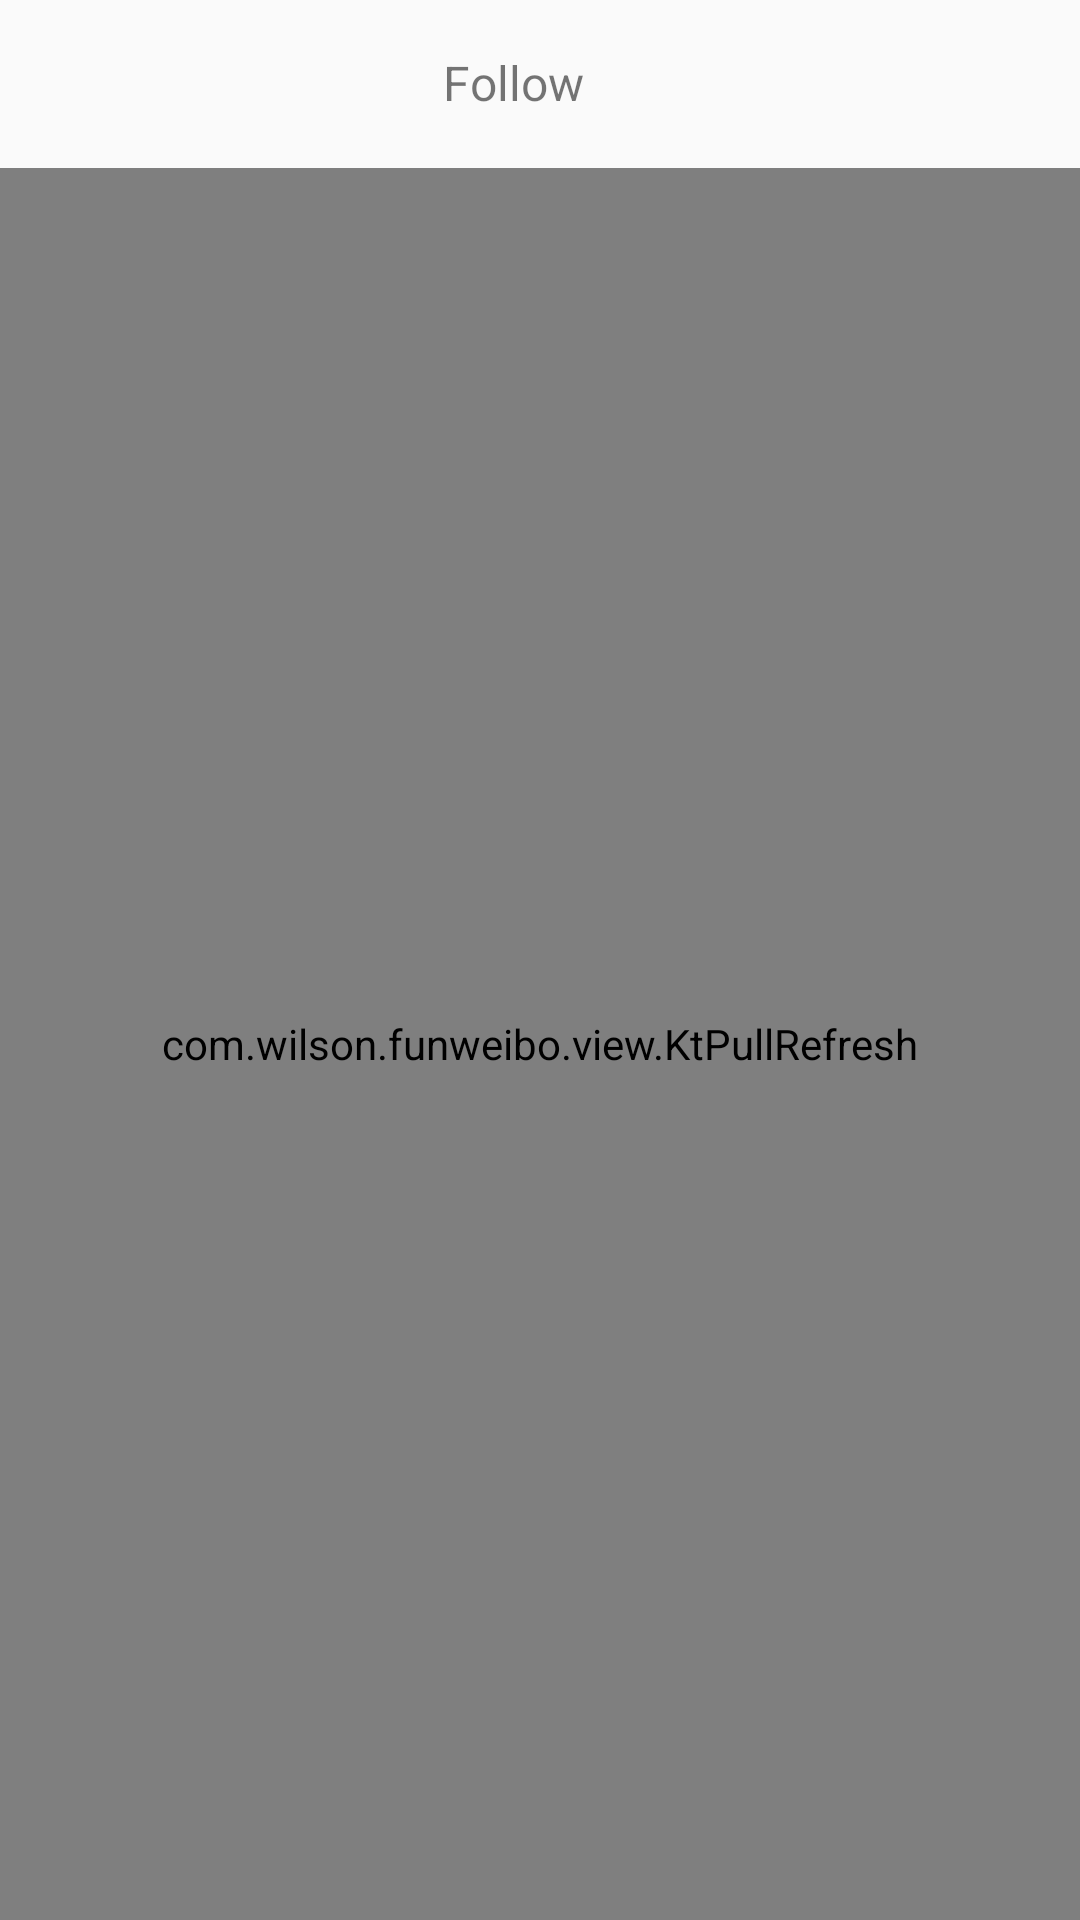

This screen was rendered from an Android layout file. Write that file and the resources it references.
<!-- AndroidManifest.xml: application theme SplashTheme -->
<!-- res/layout/fragment_home.xml -->
<?xml version="1.0" encoding="utf-8"?>
<android.support.constraint.ConstraintLayout xmlns:android="http://schemas.android.com/apk/res/android"
    xmlns:app="http://schemas.android.com/apk/res-auto"
    xmlns:tools="http://schemas.android.com/tools"
    android:layout_width="match_parent"
    android:layout_height="match_parent"
    tools:context=".home.HomeFragment">

    <include
        android:id="@+id/include"
        layout="@layout/main_top_navigation_bar" />


    <com.wilson.funweibo.view.KtPullRefresh
        android:id="@+id/ktp_home"
        android:layout_width="0dp"
        android:layout_height="0dp"
        app:layout_constraintBottom_toBottomOf="parent"
        app:layout_constraintEnd_toEndOf="parent"
        app:layout_constraintStart_toStartOf="parent"
        app:layout_constraintTop_toBottomOf="@+id/include">
        <android.support.v7.widget.RecyclerView
            android:id="@+id/recyc_weibo_home"
            android:layout_width="match_parent"
            android:layout_height="match_parent"
     />


    </com.wilson.funweibo.view.KtPullRefresh>


</android.support.constraint.ConstraintLayout>
<!-- res/layout/main_top_navigation_bar.xml (included above) -->
<?xml version="1.0" encoding="utf-8"?>
<android.support.constraint.ConstraintLayout xmlns:android="http://schemas.android.com/apk/res/android"
    xmlns:app="http://schemas.android.com/apk/res-auto"
    xmlns:tools="http://schemas.android.com/tools"
    android:layout_width="match_parent"
    android:layout_height="56dp">


    <ImageView
        android:id="@+id/imageView3"
        android:layout_width="28dp"
        android:layout_height="28dp"
        android:layout_marginBottom="8dp"
        android:layout_marginStart="12dp"
        android:layout_marginTop="8dp"
        app:layout_constraintBottom_toBottomOf="parent"
        app:layout_constraintStart_toStartOf="parent"
        app:layout_constraintTop_toTopOf="parent"
        app:srcCompat="@drawable/navigationbar_friendattention_auto" />

    <ImageView
        android:id="@+id/imageView4"
        android:layout_width="28dp"
        android:layout_height="28dp"
        android:layout_marginBottom="8dp"
        android:layout_marginEnd="12dp"
        android:layout_marginTop="8dp"
        app:layout_constraintBottom_toBottomOf="parent"
        app:layout_constraintEnd_toEndOf="parent"
        app:layout_constraintTop_toTopOf="parent"
        app:srcCompat="@drawable/navigationbar_icon_radar_auto" />

    <TextView
        android:id="@+id/textView"
        android:layout_width="wrap_content"
        android:layout_height="wrap_content"
        android:layout_marginEnd="3dp"
        android:layout_marginStart="8dp"
        android:text="Follow"
        android:textSize="16sp"
        app:layout_constraintBottom_toTopOf="@+id/imageView6"
        app:layout_constraintEnd_toStartOf="@+id/imageView5"
        app:layout_constraintHorizontal_chainStyle="packed"
        app:layout_constraintStart_toStartOf="parent"
        app:layout_constraintTop_toTopOf="parent"
        tools:text="Follow" />

    <ImageView
        android:id="@+id/imageView5"
        android:layout_width="12dp"
        android:layout_height="12dp"
        android:layout_marginEnd="8dp"
        android:layout_marginStart="3dp"
        app:layout_constraintBottom_toTopOf="@+id/imageView6"
        app:layout_constraintEnd_toEndOf="parent"
        app:layout_constraintHorizontal_chainStyle="packed"
        app:layout_constraintStart_toEndOf="@+id/textView"
        app:layout_constraintTop_toTopOf="parent"
        app:srcCompat="@drawable/navigationbar_arrow_down" />

    <ImageView
        android:id="@+id/imageView6"
        android:layout_width="match_parent"
        android:layout_height="1dp"
        app:layout_constraintBottom_toBottomOf="parent"
        app:layout_constraintHorizontal_chainStyle="spread_inside"
        app:srcCompat="@color/lightGray"
      />

</android.support.constraint.ConstraintLayout>
<!-- resources referenced by this layout -->
<resources>
  <color name="lightGray">#81cccdd1</color>
  <style name="SplashTheme" parent="Theme.AppCompat.Light.NoActionBar">
          
          <item name="android:windowNoTitle">true</item>
          
          <item name="android:windowFullscreen">true</item>
          <item name="android:windowDisablePreview">true</item>
      </style>
</resources>
